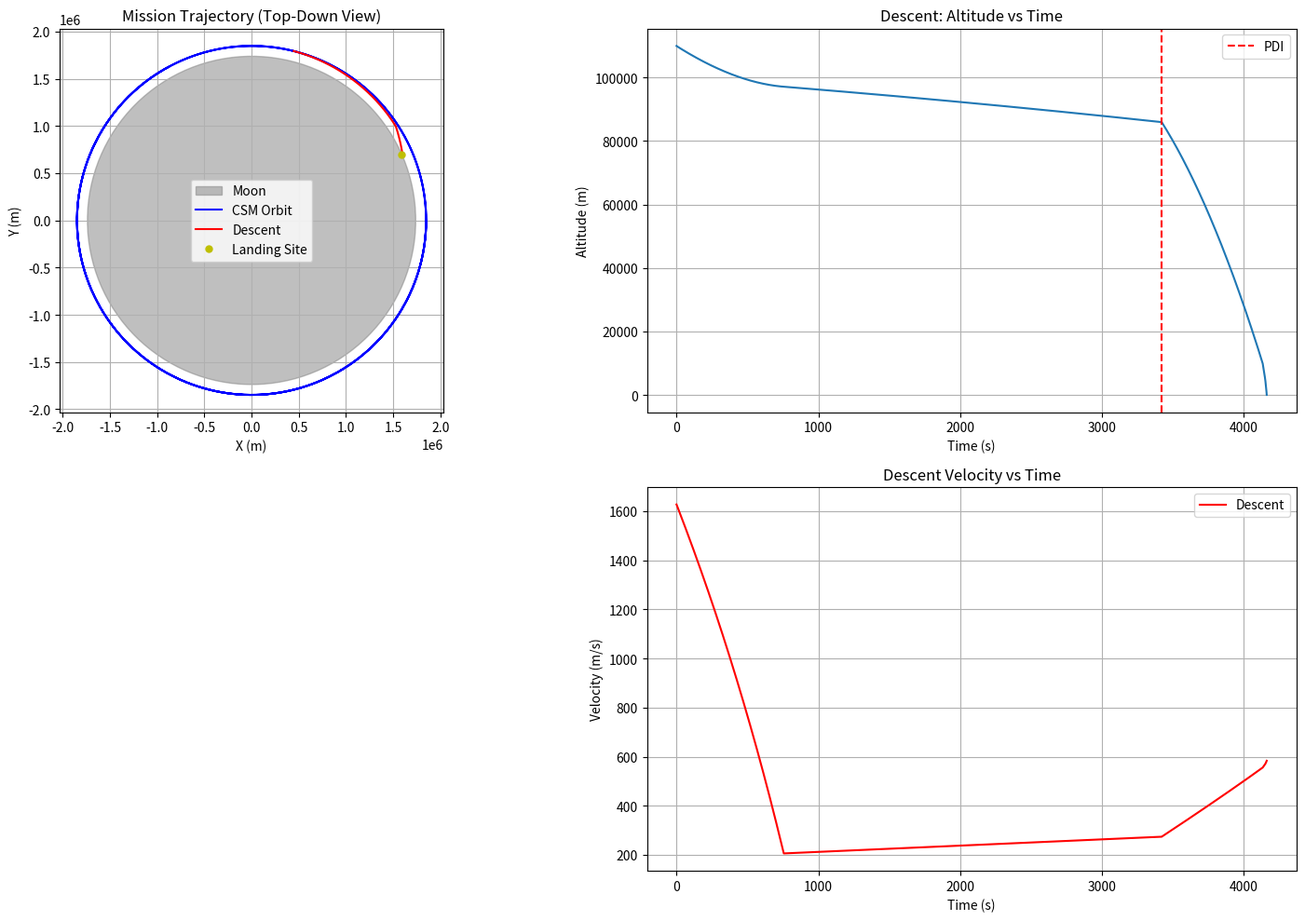

Write the Python code that produced this figure. (Note: this script raises an exception after producing the figure.)
import matplotlib.pyplot as plt
import numpy as np
from scipy.integrate import solve_ivp
import os
import json
import datetime

# Constants
omega = 2.6617e-6 # rad/s, Moon rotation rate
Re = 1738000 # m, lunar radius
g0 = 1.62 # m/s², surface gravity
mu = g0 * Re**2 # m³/s², gravitational parameter
deg = np.pi / 180 # degrees to radians

# CSM Parameters
csm_alt = 110000 # m, CSM orbital altitude (110 km)
csm_radius = Re + csm_alt  # m, CSM orbital radius
csm_velocity = np.sqrt(mu / csm_radius)  # m/s, CSM orbital velocity
csm_period = 2 * np.pi * csm_radius / csm_velocity  # s, CSM orbital period

# LM Stage Parameters
# Descent Stage
LM_Descent_Thrust = 45040 * 7 # N, Descent engine thrust
LM_Descent_Isp = 311# s, specific impulse
LM_Descent_mstruc = 2180 # kg, dry mass
LM_Descent_mprop = 8200 # kg, propellant mass
LM_Descent_tburn = 756 # s, burn duration for descent
LM_Descent_mdot = LM_Descent_Thrust / (LM_Descent_Isp * 9.81)  # kg/s

# Combined LM mass for descent
LM_Descent_m0 = LM_Descent_mstruc + LM_Descent_mprop # Assuming only descent stage mass for this sim

# Apollo 11 landing site
launch_latitude = 0.67416 * deg  # radians
launch_longitude = (23.47315 + 1) * deg  # radians, 23.473


# Simulation time parameters
t_max_descent = 800 # s, max descent sim time


# CSM Orbit Simulation
def csm_orbit(t, initial_phase):
    # this calculates CSM position at time t with given initial phase
    # Orbital period
    period = csm_period
    # Current phase
    phase = initial_phase - (t / period) * 2 * np.pi

    x = csm_radius * np.cos(phase)
    y = csm_radius * np.sin(phase)
    z = 0
    return x, y, z, phase

# Descent Stage Guidance
def descent_pitch_program(t, altitude, target_alt=0):
    # Returns the target pitch angle for descent at time t and altitude
    # Pre-PDI phase
    if t < pdi_seconds:
        return -1 * deg # Very shallow initial pitch

    # Final vertical descent phase when very close to the surface
    vertical_descent_alt = 150 # Start vertical descent phase below this altitude (meters) - Lowered threshold
    if altitude < vertical_descent_alt:
        return -90 * deg # Straight down relative to local horizontal

    # --- Pitch program based on altitude for intermediate phase ---
    # This provides a steeper profile as altitude decreases.

    if altitude > 10000: # High altitude (>10km), braking phase
        return -15 * deg
    elif altitude > 5000: # Medium-high altitude (5-10km), start pitching down
        return -30 * deg
    elif altitude > 2000: # Medium altitude (2-5km), significant pitch down ("knee" phase)
        return -45 * deg
    elif altitude > 500: # Lower altitude (0.5-2km), very steep approach - Changed threshold
        return -90 * deg # Make this phase very steep
    else: # Altitude between vertical_descent_alt (150m) and 500m
        # Maintain very steep angle before final vertical drop
        return -90 * deg # Extremely steep just before vertical

def descent_throttle_program(t, altitude, velocity):
    # Returns thrust fraction based on time, altitude and velocity
    descent_rate = -velocity

    # Pre-PDI phase
    if t < pdi_seconds:
        return 0.05

    # Target slower descent times
    target_descent_duration = 12.5 * 60
    elapsed_since_pdi = t - pdi_seconds

    # Limit throttle to slow down descent
    if altitude > 10000:
        return min(0.5, 0.2 + elapsed_since_pdi/800)  # Gradually increase to 0.5
    elif altitude > 4000:
        return 0.6  # Moderate thrust
    elif altitude > 1000:
        if descent_rate > 15:
            return 0.7  # Slow down if descending too fast
        return 0.55  # Otherwise moderate thrust
    else:
        # Terminal descent - hover longer
        if descent_rate > 5:
            return 0.8  # More thrust to slow down
        else:
            return 0.1  # Very gentle final descent

# Descent Trajectory Simulation
def descent_derivatives(t, state):
    """Calculate state derivatives for lunar descent"""
    r, theta, phi, v, gamma, psi, m = state

    # Local gravity
    g = mu / r**2

    # Determine thrust
    remaining_propellant = m - LM_Descent_mstruc # Check against descent stage dry mass
    if t < LM_Descent_tburn and remaining_propellant > 0:
        altitude = r - Re
        # For descent, negative velocity means descending
        descent_rate = -v * np.sin(gamma) if gamma != 0 else 0 # Avoid issues if gamma is exactly 0
        throttle = descent_throttle_program(t, altitude, descent_rate)
        T = LM_Descent_Thrust * throttle
        mdot = -LM_Descent_mdot * throttle
    else:
        T = 0
        mdot = 0

    # Target pitch from guidance (negative for descent)
    gamma_target = descent_pitch_program(t, r - Re)

    # Simple guidance - Increase max_rate for faster pitch changes
    K_p = 4  # Proportional gain (slightly increased for responsiveness)
    max_rate = 90 * deg  # Max angular rate (Increased from 1.0 to 2.5 deg/s)
    gamma_dot = np.clip(K_p * (gamma_target - gamma), -max_rate, max_rate)

    # Position derivatives - for descent gamma is negative, so r_dot is negative
    r_dot = v * np.sin(gamma)
    theta_dot = v * np.cos(gamma) * np.cos(psi) / (r * np.cos(phi)) if r > 0 and np.cos(phi) != 0 else 0
    phi_dot = v * np.cos(gamma) * np.sin(psi) / r if r > 0 else 0


    psi_dot = 0 # Assuming no significant yaw maneuvers during descent

    # Velocity derivative - thrust opposes gravity for controlled descent
    a_thrust = T / m if m > 0 else 0
    a_gravity = -g  # Gravity pulls downward

    # Ensure gamma is within valid range for trigonometric functions
    gamma_rad = np.clip(gamma, -np.pi/2, np.pi/2)

    # For descent: thrust works against gravity, positive thrust slows descent
    # Use abs(gamma) for thrust component along velocity vector direction
    v_dot = -a_thrust + a_gravity * np.sin(gamma_rad)  

    return [r_dot, theta_dot, phi_dot, v_dot, gamma_dot, psi_dot, mdot]

# Event function for reaching surface
def reach_surface(t, state):
    r, theta, phi, v, gamma, psi, m = state
    return r - Re
reach_surface.terminal = True
reach_surface.direction = -1  # Trigger when crossing from above



# Run the simulations
# 1. CSM orbit - generate positions for the entire mission
mission_start = datetime.datetime(1969, 7, 20, 17, 0, 0)  # Approximate
descent_start_time = datetime.datetime(1969, 7, 20, 19, 8, 0)  # Start of descent at 19:08 UT
pdi_time = datetime.datetime(1969, 7, 20, 20, 5, 0)  # Powered Descent Initiation at 20:05 UT
landing_time = datetime.datetime(1969, 7, 20, 20, 17, 40)  # Actual landing time
mission_end = landing_time + datetime.timedelta(hours=2) # End mission 2 hours after landing for simplicity

total_mission_time = (mission_end - mission_start).total_seconds()
csm_times = np.linspace(0, total_mission_time, 1000)
csm_initial_phase = 0  # Starting position of CSM (45 degrees back from 0)
csm_positions = np.array([csm_orbit(t, csm_initial_phase) for t in csm_times])
csm_x, csm_y, csm_z, csm_phases = csm_positions.T

# Calculate PDI time in seconds from descent start
pdi_seconds = (pdi_time - descent_start_time).total_seconds()
total_descent_time = (landing_time - descent_start_time).total_seconds()

# 2. Descent stage - from CSM orbit to surface
# Initial state: [radius, longitude, latitude, velocity, flight_path_angle, heading, mass]
descent_initial_state = [
    csm_radius,               # Initial radius (CSM orbit)
    launch_longitude + 0.9,   # Initial longitude (farther to the right for starting more on the x+ axis)
    launch_latitude,          # Initial latitude
    csm_velocity,             # Initial velocity (orbital velocity)
    -5 * deg,                 # Initial flight path angle (shallow descent)
    180 * deg,                # Initial heading (toward landing site)
    LM_Descent_m0             # Initial mass (descent stage only)
]

# Update simulation parameters to account for longer descent time
t_max_descent = total_descent_time + 100  # Add margin to the total descent time

print("Simulating descent trajectory...")
descent_sol = solve_ivp(
    descent_derivatives,
    [0, t_max_descent],
    descent_initial_state,
    method='RK45',
    events=[reach_surface],
    rtol=1e-6,
    atol=1e-8
)

descent_t = descent_sol.t
descent_r = np.maximum(descent_sol.y[0], Re)
descent_theta = descent_sol.y[1]
descent_phi = descent_sol.y[2]
descent_v = descent_sol.y[3]
descent_gamma = descent_sol.y[4]
descent_psi = descent_sol.y[5]
descent_m = descent_sol.y[6]

# Calculate PDI index in the solution for analysis
pdi_index = np.argmin(np.abs(descent_t - pdi_seconds))
print(f"Descent complete. Total descent time: {descent_t[-1]/60:.1f} minutes")
print(f"Pre-PDI time: {pdi_seconds/60:.1f} minutes, Post-PDI time: {(descent_t[-1] - pdi_seconds)/60:.1f} minutes")
print(f"Landing coordinates: {descent_phi[-1]/deg:.5f}°N, {descent_theta[-1]/deg:.5f}°E")
print(f"Distance from target: {Re * np.sqrt((descent_phi[-1] - launch_latitude)**2 + (descent_theta[-1] - launch_longitude)**2):.2f} m")
print(f"Final descent velocity: {descent_v[-1]:.2f} m/s")
print(f"Propellant remaining: {descent_m[-1] - LM_Descent_mstruc:.2f} kg")



# Calculate actual mission timestamps
surface_start_time = landing_time


# Create Cartesian coordinates for visualisation
# Convert spherical coordinates to cartesian for visualisation
def sphere_to_cart(r, theta, phi):
    x = r * np.cos(phi) * np.cos(theta)
    y = r * np.cos(phi) * np.sin(theta)
    z = r * np.sin(phi)
    return x, y, z

# CSM trajectory
csm_cart = np.array([sphere_to_cart(csm_radius, csm_phases[i], 0) for i in range(len(csm_times))])
csm_x, csm_y, csm_z = csm_cart.T


# Descent trajectory
descent_cart = np.array([
    sphere_to_cart(max(descent_r[i], Re), descent_theta[i], descent_phi[i])
    for i in range(len(descent_t))
])
descent_x, descent_y, descent_z = descent_cart.T



plt.figure(figsize=(15, 10))

# 2D plot of trajectories 
ax = plt.subplot(2, 2, 1)
moon_circle = plt.Circle((0, 0), Re, color='gray', alpha=0.5, label='Moon')
ax.add_patch(moon_circle)

ax.plot(csm_x, csm_y, 'b-', label='CSM Orbit')

ax.plot(descent_x, descent_y, 'r-', label='Descent')

ax.plot(descent_x[-1], descent_y[-1], 'yo', markersize=5, label='Landing Site')

ax.set_title('Mission Trajectory (Top-Down View)')
ax.set_xlabel('X (m)')
ax.set_ylabel('Y (m)')
ax.set_aspect('equal', adjustable='box') # Ensure circle looks like a circle
ax.legend()
ax.grid(True)

# Plot altitude vs time for descent
plt.subplot(2, 2, 2)
plt.plot(descent_t, descent_r - Re)
plt.axvline(x=pdi_seconds, color='r', linestyle='--', label='PDI')
plt.title('Descent: Altitude vs Time')
plt.xlabel('Time (s)')
plt.ylabel('Altitude (m)')
plt.legend()
plt.grid(True)


# plt.subplot(2, 2, 3) ...

# Plot velocity vs time (only descent)
plt.subplot(2, 2, 4) # Changed subplot index
plt.plot(descent_t, descent_v, 'r-', label='Descent')

# plt.plot(ascent_t, ascent_v, 'g-', label='Ascent')
# plt.axhline(y=v_target, color='b', linestyle='--', label='Orbit Velocity')
plt.title('Descent Velocity vs Time')
plt.xlabel('Time (s)')
plt.ylabel('Velocity (m/s)')
plt.grid(True)
plt.legend()

plt.tight_layout()
plt.show()

# Generate CZML for Cesium visualisation
czml = [
    {
        "id": "document",
        "name": "Apollo 11 Moon Mission (Descent)",
        "version": "1.0",
        "clock": {
            "interval": f"{mission_start.isoformat()}Z/{mission_end.isoformat()}Z",
            "currentTime": f"{mission_start.isoformat()}Z",
            "multiplier": 60,  # Speed up playback
            "range": "LOOP_STOP",
            "step": "SYSTEM_CLOCK_MULTIPLIER"
        }
    },
]

# Add CSM trajectory
csm_positions = []
csm_time_increment = total_mission_time / 1000
for i in range(len(csm_times)):
    time_seconds = csm_times[i]
    csm_positions.extend([time_seconds, csm_x[i], csm_y[i], csm_z[i]])

czml.append({
    "id": "CSM",
    "name": "Columbia CSM",
    "availability": f"{mission_start.isoformat()}Z/{mission_end.isoformat()}Z",
    "path": {
        "material": {
            "solidColor": {
                "color": {
                    "rgba": [0, 0, 255, 255]  # Blue
                }
            }
        },
        "width": 2,
        "leadTime": 0,
        "trailTime": csm_period,  # Show one orbit of trail
        "resolution": 120,
        "show": True
    },
    "position": {
        "interpolationAlgorithm": "LAGRANGE",
        "interpolationDegree": 2,
        "epoch": f"{mission_start.isoformat()}Z",
        "cartesian": csm_positions
    },
    "model": {
        "gltf": "/models/csm/csm.gltf",
        "minimumPixelSize": 64,
        "maximumScale": 20000
    },
    "label": {
        "text": "Columbia CSM",
        "font": "11pt Lucida Console",
        "style": "FILL_AND_OUTLINE",
        "outlineWidth": 2,
        "outlineColor": {
            "rgba": [0, 0, 0, 255]
        },
        "horizontalOrigin": "LEFT",
        "verticalOrigin": "TOP",
        "pixelOffset": {
            "cartesian2": [10, 0]
        },
        "fillColor": {
            "rgba": [255, 255, 255, 255]
        },
        "show": True
    }
})

# Add LM Descent trajectory
descent_positions = []
for i in range(len(descent_t)):
    time_seconds = descent_t[i]
    descent_positions.extend([time_seconds, descent_x[i], descent_y[i], descent_z[i]])

czml.append({
    "id": "LM_Descent",
    "name": "Eagle Descent",
    "availability": f"{descent_start_time.isoformat()}Z/{landing_time.isoformat()}Z",
    "path": {
        "material": {
            "solidColor": {
                "color": {
                    "rgba": [255, 0, 0, 255]  # Red
                }
            }
        },
        "width": 3,
        "leadTime": 0,
        "trailTime": 600,  # Show 10 min of trail
        "show": True
    },
    "position": {
        "interpolationAlgorithm": "LAGRANGE",
        "interpolationDegree": 2,
        "epoch": f"{descent_start_time.isoformat()}Z",
        "cartesian": descent_positions
    },
    "model": {
        "gltf": "/models/lm/lunarmodule.gltf",
        "minimumPixelSize": 64,
        "maximumScale": 20000
    },
    "label": {
        "text": "Eagle LM (Descent)",
        "show": True
    }
})

# Add surface stay (until mission end)
landing_site_x, landing_site_y, landing_site_z = sphere_to_cart(Re, descent_theta[-1], descent_phi[-1])

czml.append({
    "id": "LM_Surface",
    "name": "Eagle on Surface",
    "availability": f"{landing_time.isoformat()}Z/{mission_end.isoformat()}Z", # Changed end time
    "position": {
        "cartesian": [landing_site_x, landing_site_y, landing_site_z]
    },
    "model": {
        "gltf": "/models/lm/lunarmodule_up.gltf",
        "minimumPixelSize": 64,
        "maximumScale": 20000
    },
    "label": {
        "text": "Tranquility Base",
        "show": True
    },
    "point": {
        "color": {
            "rgba": [255, 255, 0, 255]
        },
        "outlineColor": {
            "rgba": [0, 0, 0, 255]
        },
        "outlineWidth": 2,
        "pixelSize": 10,
        "show": True
    }
})



# Write CZML to file
czml_file_path = os.path.join(os.path.dirname(__file__), "apollo11_mission_descent.czml") # Changed filename
with open(czml_file_path, "w") as czml_file:
    json.dump(czml, czml_file, indent=2)

print(f"CZML file written to {czml_file_path}")
